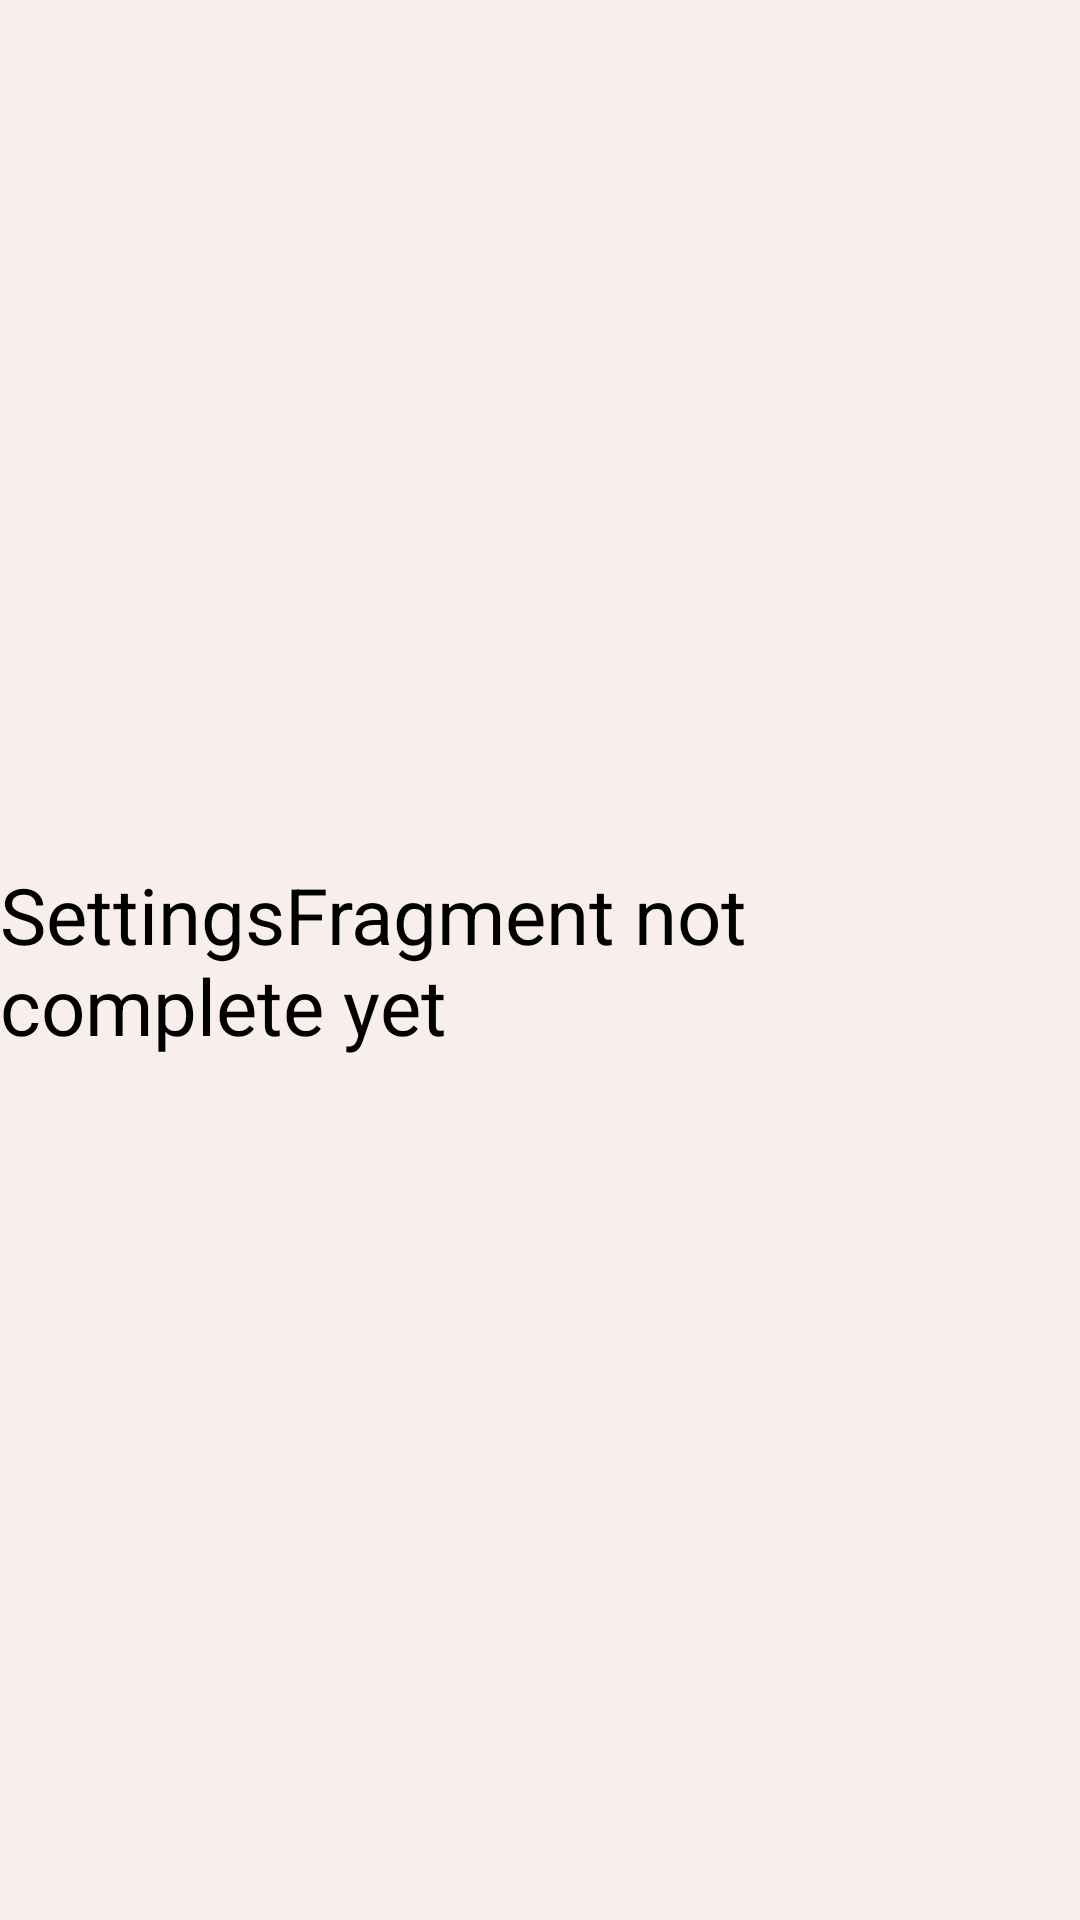

Reconstruct the res/layout file that produces this screen, plus the resources it refers to.
<!-- AndroidManifest.xml: application theme Theme.Handsfree -->
<!-- res/layout/fragment_settings.xml -->
<?xml version="1.0" encoding="utf-8"?>
<FrameLayout xmlns:android="http://schemas.android.com/apk/res/android"
    xmlns:tools="http://schemas.android.com/tools"
    android:layout_width="match_parent"
    android:layout_height="match_parent"
    android:background="#F8EEEC"
    tools:context=".SettingsFragment">

    <TextView
        android:layout_width="wrap_content"
        android:layout_height="wrap_content"
        android:layout_gravity="center"
        android:textColor="@color/black"
        android:text="SettingsFragment not complete yet"
        android:textSize="26dp" />
    />

</FrameLayout>
<!-- resources referenced by this layout -->
<resources>
  <style name="Theme.Handsfree" parent="Base.Theme.Handsfree" />
  <style name="Base.Theme.Handsfree" parent="Theme.AppCompat.NoActionBar">
          
          
      </style>
  <!-- not gathered from this repository: default colours our renderer supplied (Android Studio template values) -->
  <color name="black">#FF000000</color>
</resources>
